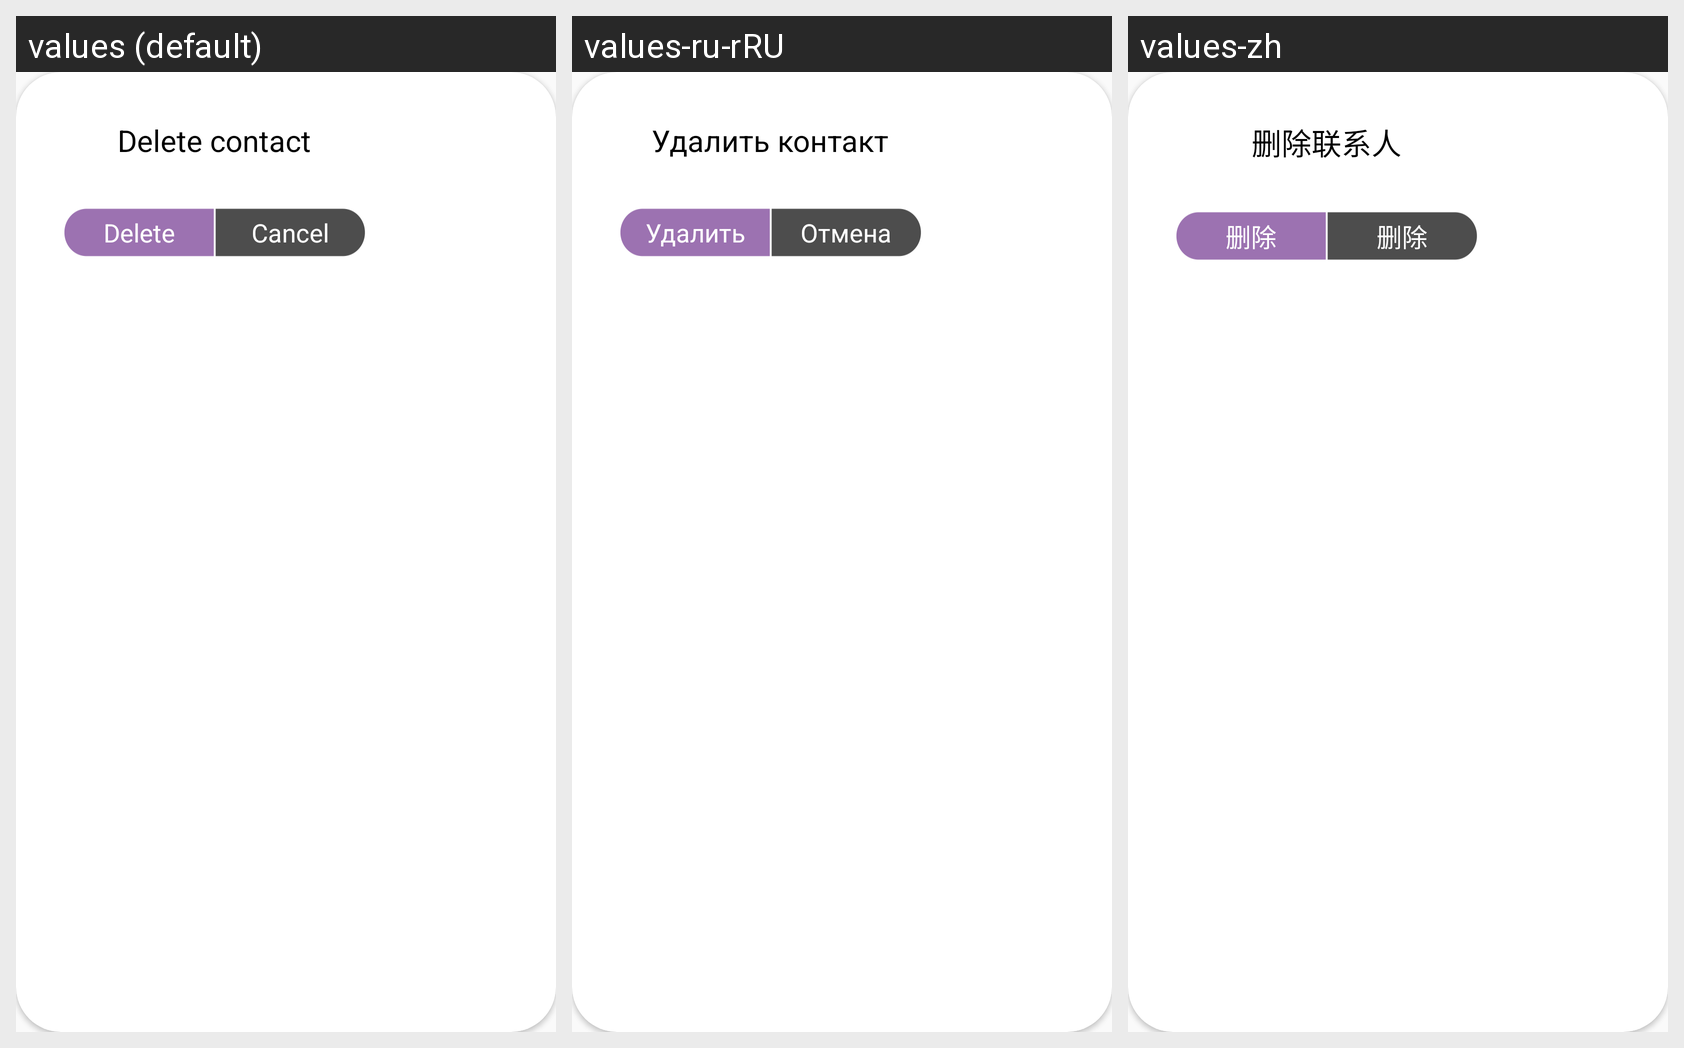

Here is an Android app screen in its default locale and in the app's own translations. Write out the translated-string differences for the strings that appear on this screen.
Android screen res/layout/dialog_fragment_delete_address_book_emercoin.xml rendered under 3 locales, left to right: values (default), values-ru-rRU, values-zh. Device: Nexus 5 (rendered at 1080×1920; each locale shown at half size, 540×960, under a caption strip naming it); theme AppTheme.NoActionBar.
Strings drawn on this screen, with the default value and each locale's value (text and hints the layout hard-codes, and strings that could not be matched under every locale, appear in the picture but are not listed):

delete_contact
  values: Delete contact
  values-ru-rRU: Удалить контакт
  values-zh: 删除联系人

delete
  values: Delete
  values-ru-rRU: Удалить
  values-zh: 删除

cancel
  values: Cancel
  values-ru-rRU: Отмена
  values-zh: 删除
